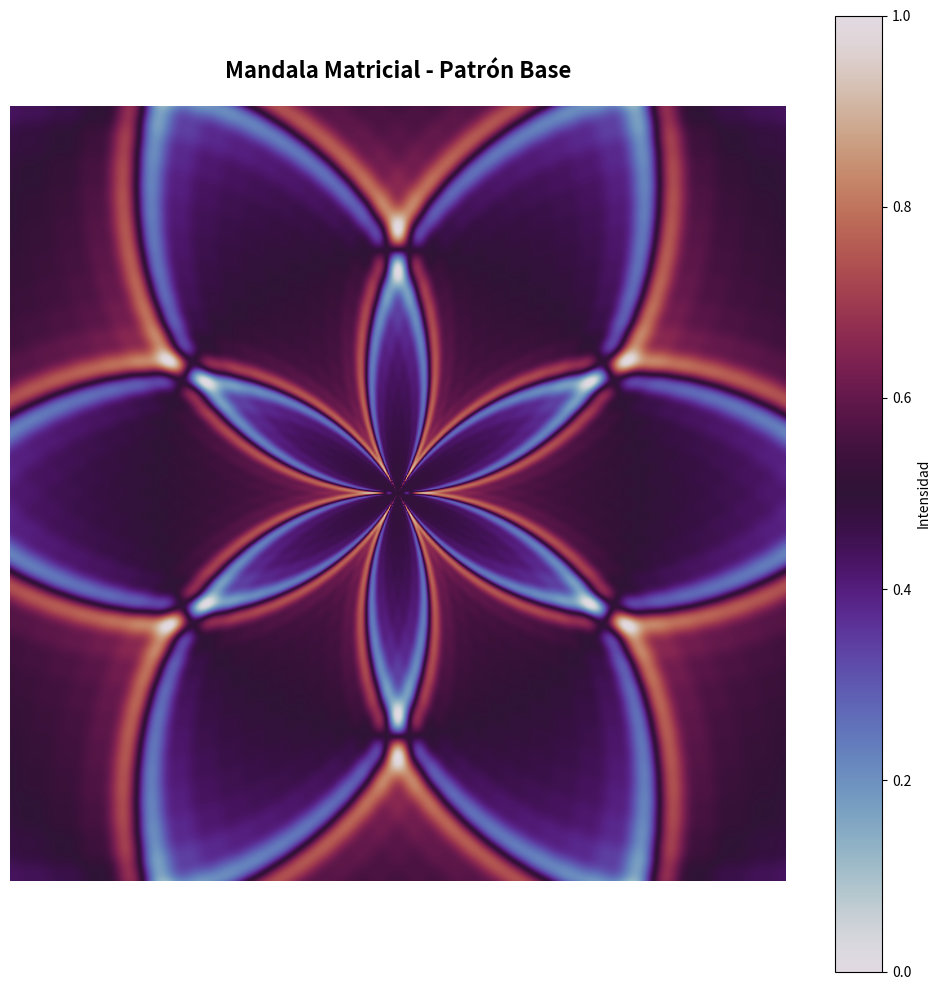
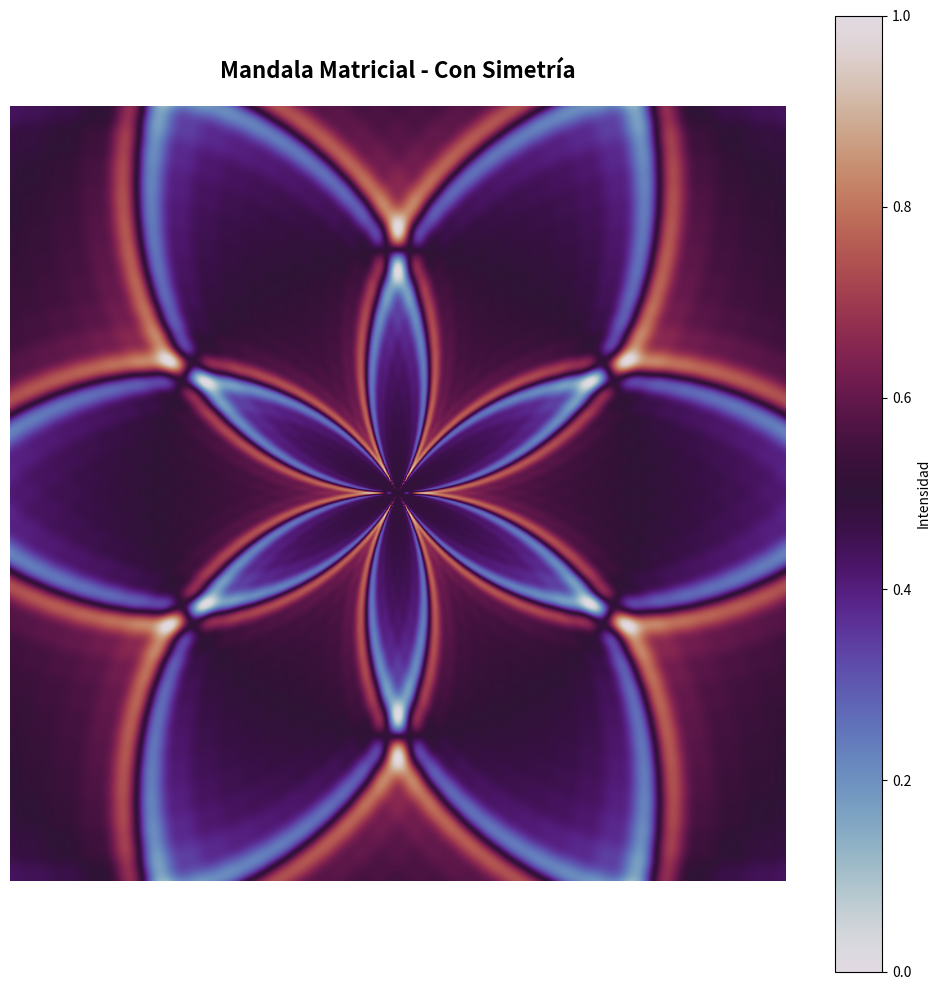
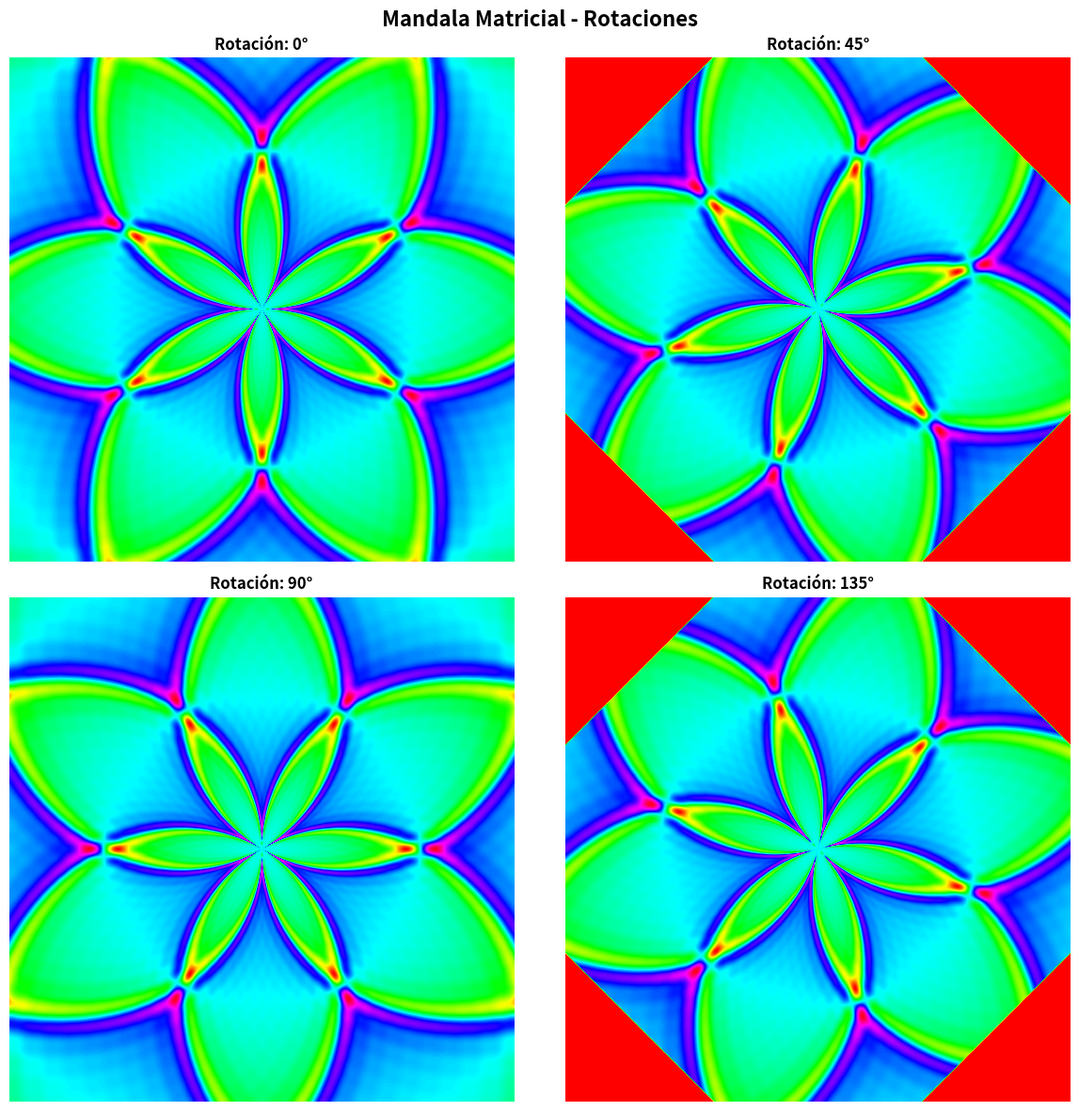

These charts were generated, in order, by the following Python code:
import numpy as np
import matplotlib.pyplot as plt
from matplotlib.patches import Circle
from matplotlib.collections import PatchCollection

def generar_mandala_matricial(tamaño=500, capas=8):
    """
    Genera un mandala usando operaciones matriciales.
    
    Args:
        tamaño: dimensión de la matriz (tamaño x tamaño)
        capas: número de capas del mandala
    
    Returns:
        matriz: matriz 2D que representa el mandala
    """
    # Crear una matriz de coordenadas
    x = np.linspace(-1, 1, tamaño)
    y = np.linspace(-1, 1, tamaño)
    X, Y = np.meshgrid(x, y)
    
    # Calcular la distancia desde el centro
    distancia = np.sqrt(X**2 + Y**2)
    
    # Calcular el ángulo desde el centro
    angulo = np.arctan2(Y, X)
    
    # Crear el patrón del mandala combinando distancia y ángulo
    mandala = np.zeros((tamaño, tamaño))
    
    for i in range(capas):
        # Crear ondas circulares con modulación angular
        frecuencia_radial = 5 * (i + 1)
        frecuencia_angular = (i + 1) * 6
        
        # Aplicar operaciones matriciales para crear el patrón
        patron = np.sin(frecuencia_radial * distancia) * np.cos(frecuencia_angular * angulo)
        
        # Ponderar cada capa
        peso = (capas - i) / capas
        mandala += peso * patron
    
    # Normalizar la matriz al rango [0, 1]
    mandala = (mandala - mandala.min()) / (mandala.max() - mandala.min())
    
    return mandala, distancia, angulo

def transformar_rotacion(matriz, angulo_grados):
    """
    Rota una matriz por un ángulo especificado.
    
    Args:
        matriz: matriz 2D a rotar
        angulo_grados: ángulo de rotación en grados
    
    Returns:
        matriz rotada
    """
    from scipy import ndimage
    return ndimage.rotate(matriz, angulo_grados, reshape=False, order=1)

def crear_simetria_axial(matriz, eje='ambos'):
    """
    Crea simetría en la matriz para efectos tipo mandala.
    
    Args:
        matriz: matriz original
        eje: 'horizontal', 'vertical' o 'ambos'
    
    Returns:
        matriz con simetría aplicada
    """
    resultado = matriz.copy()
    
    if eje in ['horizontal', 'ambos']:
        # Reflejo horizontal
        resultado = (resultado + np.fliplr(resultado)) / 2
    
    if eje in ['vertical', 'ambos']:
        # Reflejo vertical
        resultado = (resultado + np.flipud(resultado)) / 2
    
    return resultado

def visualizar_mandala(mandala, titulo="Mandala Matricial"):
    """
    Visualiza el mandala con colores especiales.
    """
    fig, ax = plt.subplots(1, 1, figsize=(10, 10))
    
    # Usar un colormap especial
    im = ax.imshow(mandala, cmap='twilight', interpolation='bilinear')
    ax.set_title(titulo, fontsize=16, fontweight='bold', pad=20)
    ax.axis('off')
    
    plt.colorbar(im, ax=ax, label='Intensidad')
    plt.tight_layout()
    return fig

# ============= EJECUCIÓN PRINCIPAL =============

if __name__ == "__main__":
    print("🎨 Generando Mandala Matricial...")
    
    # Generar mandala básico
    mandala_base, distancia, angulo = generar_mandala_matricial(tamaño=600, capas=10)
    
    # Aplicar simetría
    mandala_simetrico = crear_simetria_axial(mandala_base, eje='ambos')
    
    # Visualizar resultados
    fig1 = visualizar_mandala(mandala_base, "Mandala Matricial - Patrón Base")
    fig1.savefig('mandala_base.png', dpi=150, bbox_inches='tight')
    print("✓ Mandala base guardado como 'mandala_base.png'")
    
    fig2 = visualizar_mandala(mandala_simetrico, "Mandala Matricial - Con Simetría")
    fig2.savefig('mandala_simetrico.png', dpi=150, bbox_inches='tight')
    print("✓ Mandala simétrico guardado como 'mandala_simetrico.png'")
    
    # Crear una composición con múltiples rotaciones
    fig3, axes = plt.subplots(2, 2, figsize=(12, 12))
    angulos = [0, 45, 90, 135]
    
    for idx, angulo_rot in enumerate(angulos):
        ax = axes[idx // 2, idx % 2]
        mandala_rotado = transformar_rotacion(mandala_simetrico, angulo_rot)
        im = ax.imshow(mandala_rotado, cmap='hsv', interpolation='bilinear')
        ax.set_title(f'Rotación: {angulo_rot}°', fontweight='bold')
        ax.axis('off')
    
    plt.suptitle('Mandala Matricial - Rotaciones', fontsize=16, fontweight='bold', y=0.98)
    plt.tight_layout()
    fig3.savefig('mandala_rotaciones.png', dpi=150, bbox_inches='tight')
    print("✓ Composición de rotaciones guardada como 'mandala_rotaciones.png'")
    
    # Estadísticas de las matrices
    print("\n📊 Estadísticas de las matrices generadas:")
    print(f"  Forma: {mandala_base.shape}")
    print(f"  Valor mínimo: {mandala_base.min():.4f}")
    print(f"  Valor máximo: {mandala_base.max():.4f}")
    print(f"  Valor promedio: {mandala_base.mean():.4f}")
    print(f"  Desviación estándar: {mandala_base.std():.4f}")
    
    print("\n✨ ¡Mandala generado exitosamente!")
    plt.show()
